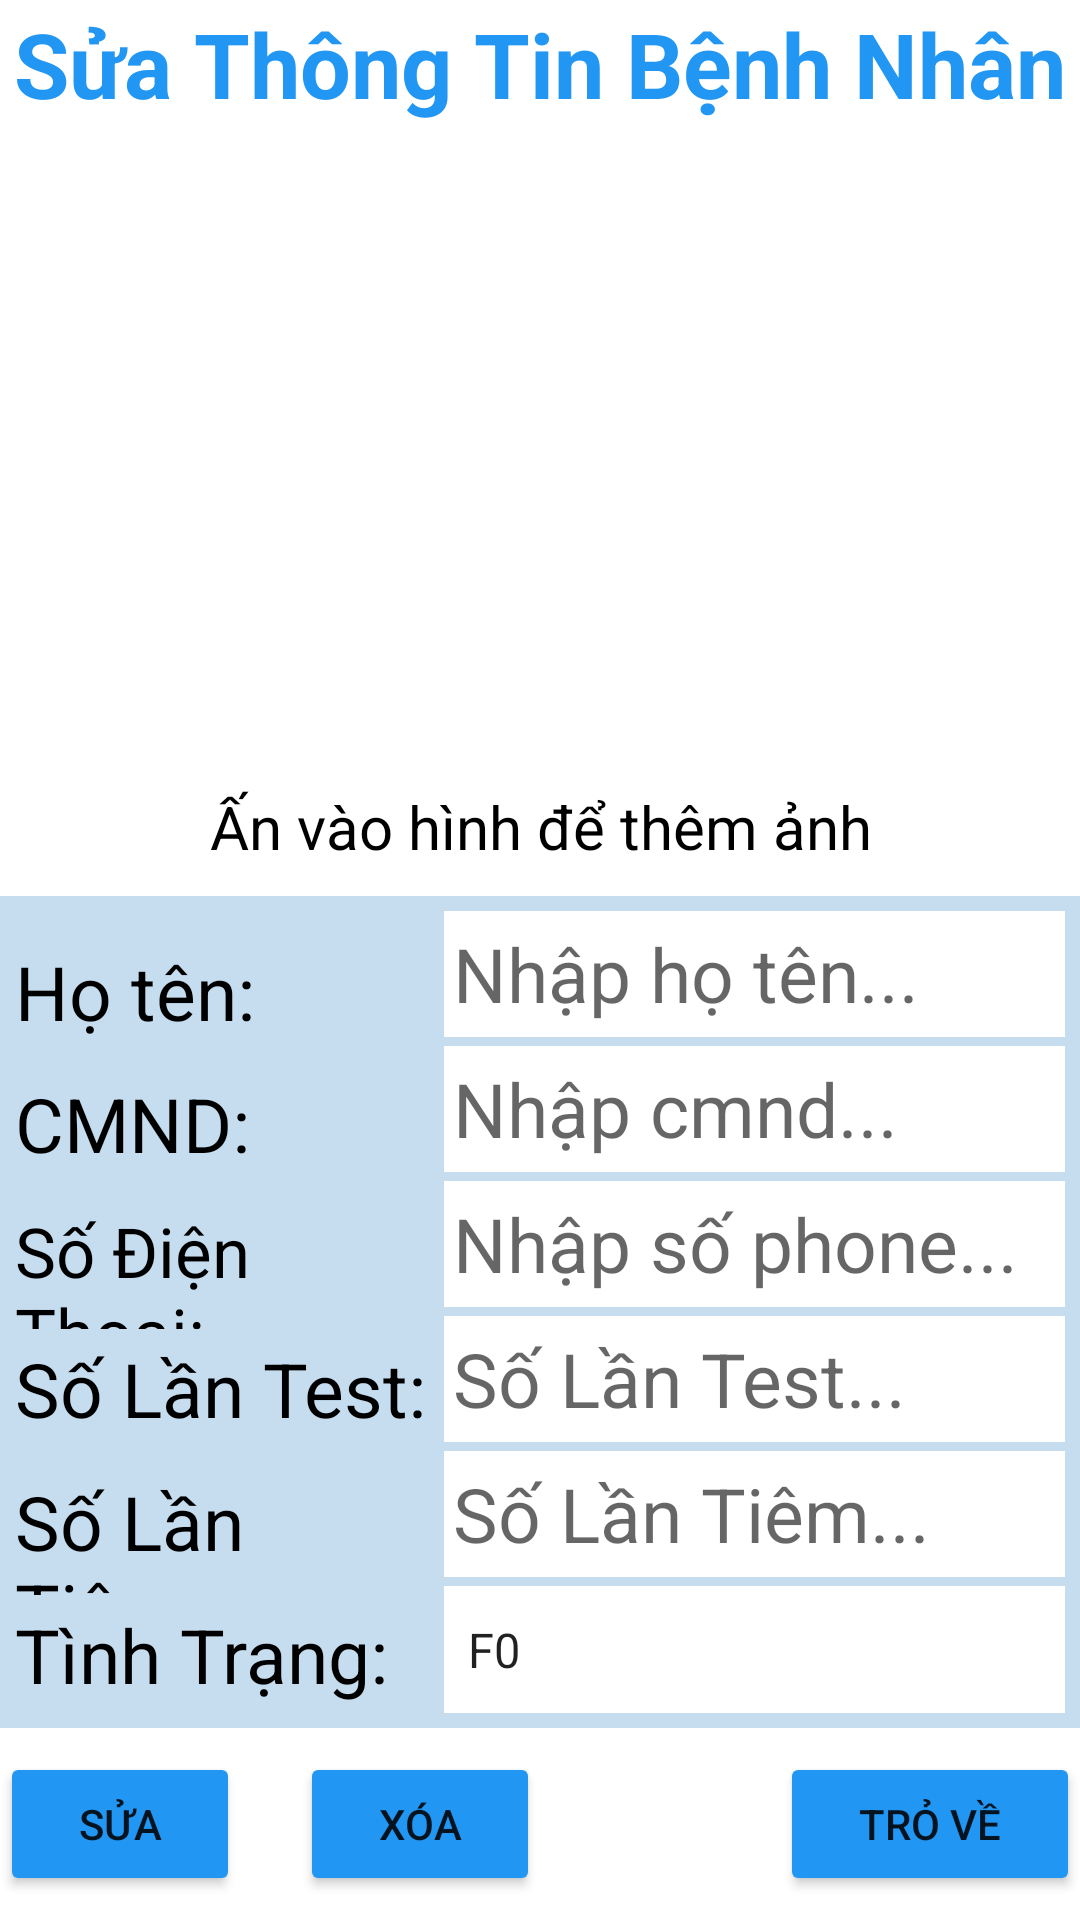

Layout XML and referenced resources for this Android screen:
<!-- AndroidManifest.xml: application theme Theme.BT_0411_Covids -->
<!-- res/layout/activity_sua_user.xml -->
<?xml version="1.0" encoding="utf-8"?>
<LinearLayout xmlns:android="http://schemas.android.com/apk/res/android"
    xmlns:app="http://schemas.android.com/apk/res-auto"
    xmlns:tools="http://schemas.android.com/tools"
    android:layout_width="match_parent"
    android:layout_height="match_parent"
    android:weightSum="30"
    android:orientation="vertical"
    android:layout_margin="5dp"
    tools:context=".SuaUser">
    <TextView
        android:gravity="center"
        android:layout_weight="2"
        android:textStyle="bold"
        android:textSize="30dp"
        android:text="Sửa Thông Tin Bệnh Nhân"
        android:textColor="#2196F3"
        android:layout_width="match_parent"
        android:layout_height="0dp">
    </TextView>
    <LinearLayout
        android:gravity="center"
        android:layout_weight="12"
        android:layout_width="match_parent"
        android:layout_height="0dp"
        android:orientation="vertical">
        <ImageView
            android:id="@+id/imHinhs"
            android:layout_margin="5dp"
            android:src="@drawable/user_avatar"
            android:layout_width="200dp"
            android:layout_height="200dp">
        </ImageView>
        <TextView
            android:gravity="center"
            android:text="Ấn vào hình để thêm ảnh"
            android:textSize="20dp"
            android:textColor="#000"
            android:layout_width="match_parent"
            android:layout_height="wrap_content">
        </TextView>
    </LinearLayout>
    <LinearLayout
        android:background="#C6DDEF"
        android:layout_weight="13"
        android:weightSum="10"
        android:layout_width="match_parent"
        android:layout_height="0dp"
        android:orientation="horizontal">
        <LinearLayout
            android:gravity="left"
            android:layout_marginLeft="5dp"
            android:layout_marginTop="15dp"
            android:layout_weight="4"
            android:layout_width="0dp"
            android:layout_height="match_parent"
            android:orientation="vertical"
            android:weightSum="6">
            <TextView
                android:text="Họ tên: "
                android:textSize="25dp"
                android:textColor="#000"
                android:layout_weight="1"
                android:layout_width="match_parent"
                android:layout_height="0dp">
            </TextView>
            <TextView
                android:layout_marginTop="3dp"
                android:text="CMND: "
                android:textSize="25dp"
                android:textColor="#000"
                android:layout_weight="1"
                android:layout_width="match_parent"
                android:layout_height="0dp">
            </TextView>
            <TextView
                android:layout_marginTop="3dp"
                android:text="Số Điện Thoại: "
                android:textSize="23dp"
                android:textColor="#000"
                android:layout_weight="1"
                android:layout_width="match_parent"
                android:layout_height="0dp">
            </TextView>
            <TextView
                android:layout_marginTop="3dp"
                android:text="Số Lần Test: "
                android:textSize="25dp"
                android:textColor="#000"
                android:layout_weight="1"
                android:layout_width="match_parent"
                android:layout_height="0dp">
            </TextView>
            <TextView
                android:layout_marginTop="3dp"
                android:text="Số Lần Tiêm: "
                android:textSize="25dp"
                android:textColor="#000"
                android:layout_weight="1"
                android:layout_width="match_parent"
                android:layout_height="0dp">
            </TextView>
            <TextView
                android:layout_marginTop="3dp"
                android:text="Tình Trạng: "
                android:textSize="25dp"
                android:textColor="#000"
                android:layout_weight="1"
                android:layout_width="match_parent"
                android:layout_height="0dp">
            </TextView>
        </LinearLayout>
        <LinearLayout
            android:gravity="left"
            android:layout_margin="5dp"
            android:layout_weight="6"
            android:layout_width="0dp"
            android:layout_height="match_parent"
            android:orientation="vertical"
            android:weightSum="6">
            <EditText
                android:id="@+id/edHotens"
                android:padding="3dp"
                android:background="#fff"
                android:hint="Nhập họ tên..."
                android:textSize="25dp"
                android:textColor="#000"
                android:layout_weight="1"
                android:layout_width="match_parent"
                android:layout_height="0dp">
            </EditText>
            <EditText
                android:id="@+id/edcmnds"
                android:padding="3dp"
                android:layout_marginTop="3dp"
                android:background="#fff"
                android:hint="Nhập cmnd..."
                android:textSize="25dp"
                android:textColor="#000"
                android:layout_weight="1"
                android:layout_width="match_parent"
                android:layout_height="0dp">
            </EditText>
            <EditText
                android:id="@+id/edsdts"
                android:padding="3dp"
                android:background="#fff"
                android:layout_marginTop="3dp"
                android:hint="Nhập số phone... "
                android:textSize="25dp"
                android:textColor="#000"
                android:layout_weight="1"
                android:layout_width="match_parent"
                android:layout_height="0dp">
            </EditText>
            <EditText
                android:id="@+id/edSoLanTests"
                android:padding="3dp"
                android:background="#fff"
                android:layout_marginTop="3dp"
                android:hint="Số Lần Test..."
                android:textSize="25dp"
                android:textColor="#000"
                android:layout_weight="1"
                android:layout_width="match_parent"
                android:layout_height="0dp">
            </EditText>
            <EditText
                android:id="@+id/edSoLanTiems"
                android:padding="3dp"
                android:background="#fff"
                android:layout_marginTop="3dp"
                android:hint="Số Lần Tiêm... "
                android:textSize="25dp"
                android:textColor="#000"
                android:layout_weight="1"
                android:layout_width="match_parent"
                android:layout_height="0dp">
            </EditText>
            <Spinner
                android:id="@+id/spTinhTrangs"
                android:gravity="right"
                android:entries="@array/tinhTrang"
                android:background="#fff"
                android:layout_marginTop="3dp"
                android:textSize="25dp"
                android:textColor="#000"
                android:layout_weight="1"
                android:layout_width="match_parent"
                android:layout_height="0dp">
            </Spinner>
        </LinearLayout>
    </LinearLayout>
    <LinearLayout
        android:layout_weight="3"
        android:gravity="center"
        android:orientation="horizontal"
        android:layout_width="match_parent"
        android:layout_height="0dp">
        <Button
            android:id="@+id/btnSua"
            android:layout_width="80dp"
            android:layout_height="wrap_content"
            android:backgroundTint="#2196F3"
            android:gravity="center"
            android:text="Sửa"></Button>
        <Button
            android:id="@+id/btnXoa"
            android:layout_marginLeft="20dp"
            android:layout_width="80dp"
            android:layout_height="wrap_content"
            android:backgroundTint="#2196F3"
            android:gravity="center"
            android:text="Xóa"></Button>
        <Button
            android:id="@+id/btnTrove"
            android:layout_marginLeft="80dp"
            android:layout_width="100dp"
            android:layout_height="wrap_content"
            android:backgroundTint="#2196F3"
            android:gravity="center"
            android:text="Trỏ Về"></Button>
    </LinearLayout>
</LinearLayout>
<!-- resources referenced by this layout -->
<resources>
  <array name="tinhTrang">
          <item>F0</item>
          <item>F1</item>
          <item>F2</item>
          <item>Chưa Tiêm</item>
          <item>Khác</item>
      </array>
  <style name="Theme.BT_0411_Covids" parent="Theme.MaterialComponents.DayNight.DarkActionBar">
          
          <item name="colorPrimary">@color/purple_500</item>
          <item name="colorPrimaryVariant">@color/purple_700</item>
          <item name="colorOnPrimary">@color/white</item>
          
          <item name="colorSecondary">@color/teal_200</item>
          <item name="colorSecondaryVariant">@color/teal_700</item>
          <item name="colorOnSecondary">@color/black</item>
          
          <item name="android:statusBarColor" tools:targetApi="l">?attr/colorPrimaryVariant</item>
          
      </style>
  <!-- not gathered from this repository: default colours our renderer supplied (Android Studio template values) -->
  <color name="purple_500">#FF6200EE</color>
  <color name="purple_700">#FF3700B3</color>
  <color name="teal_200">#FF03DAC5</color>
  <color name="teal_700">#FF018786</color>
  <color name="black">#FF000000</color>
  <color name="white">#FFFFFFFF</color>
</resources>
